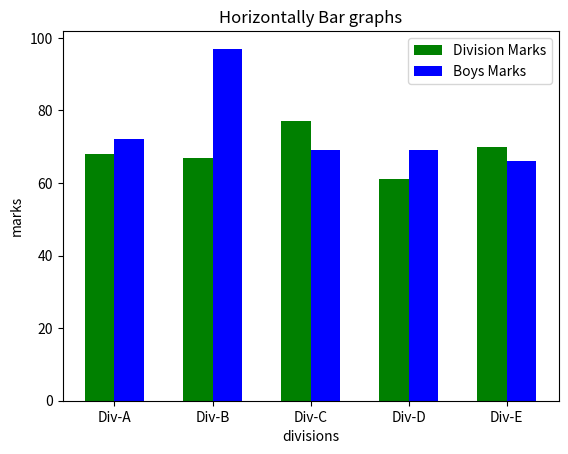

Python code for this plot:
import matplotlib.pyplot as plt
import numpy as np

divisions = ["Div-A", "Div-B", "Div-C", "Div-D", "Div-E"]
division_average_marks = [68, 67, 77, 61, 70]
boys_average_marks = [72, 97, 69, 69, 66]
index = np.arange(5)
width = 0.30
plt.bar(index, division_average_marks, width, color="green", label="Division Marks")
plt.bar(index+width, boys_average_marks, width, color="blue", label="Boys Marks")
plt.title("Horizontally Bar graphs")
plt.xlabel("divisions")
plt.ylabel("marks")
plt.xticks(index+ width/2, divisions)
plt.legend(loc='best')
plt.show()